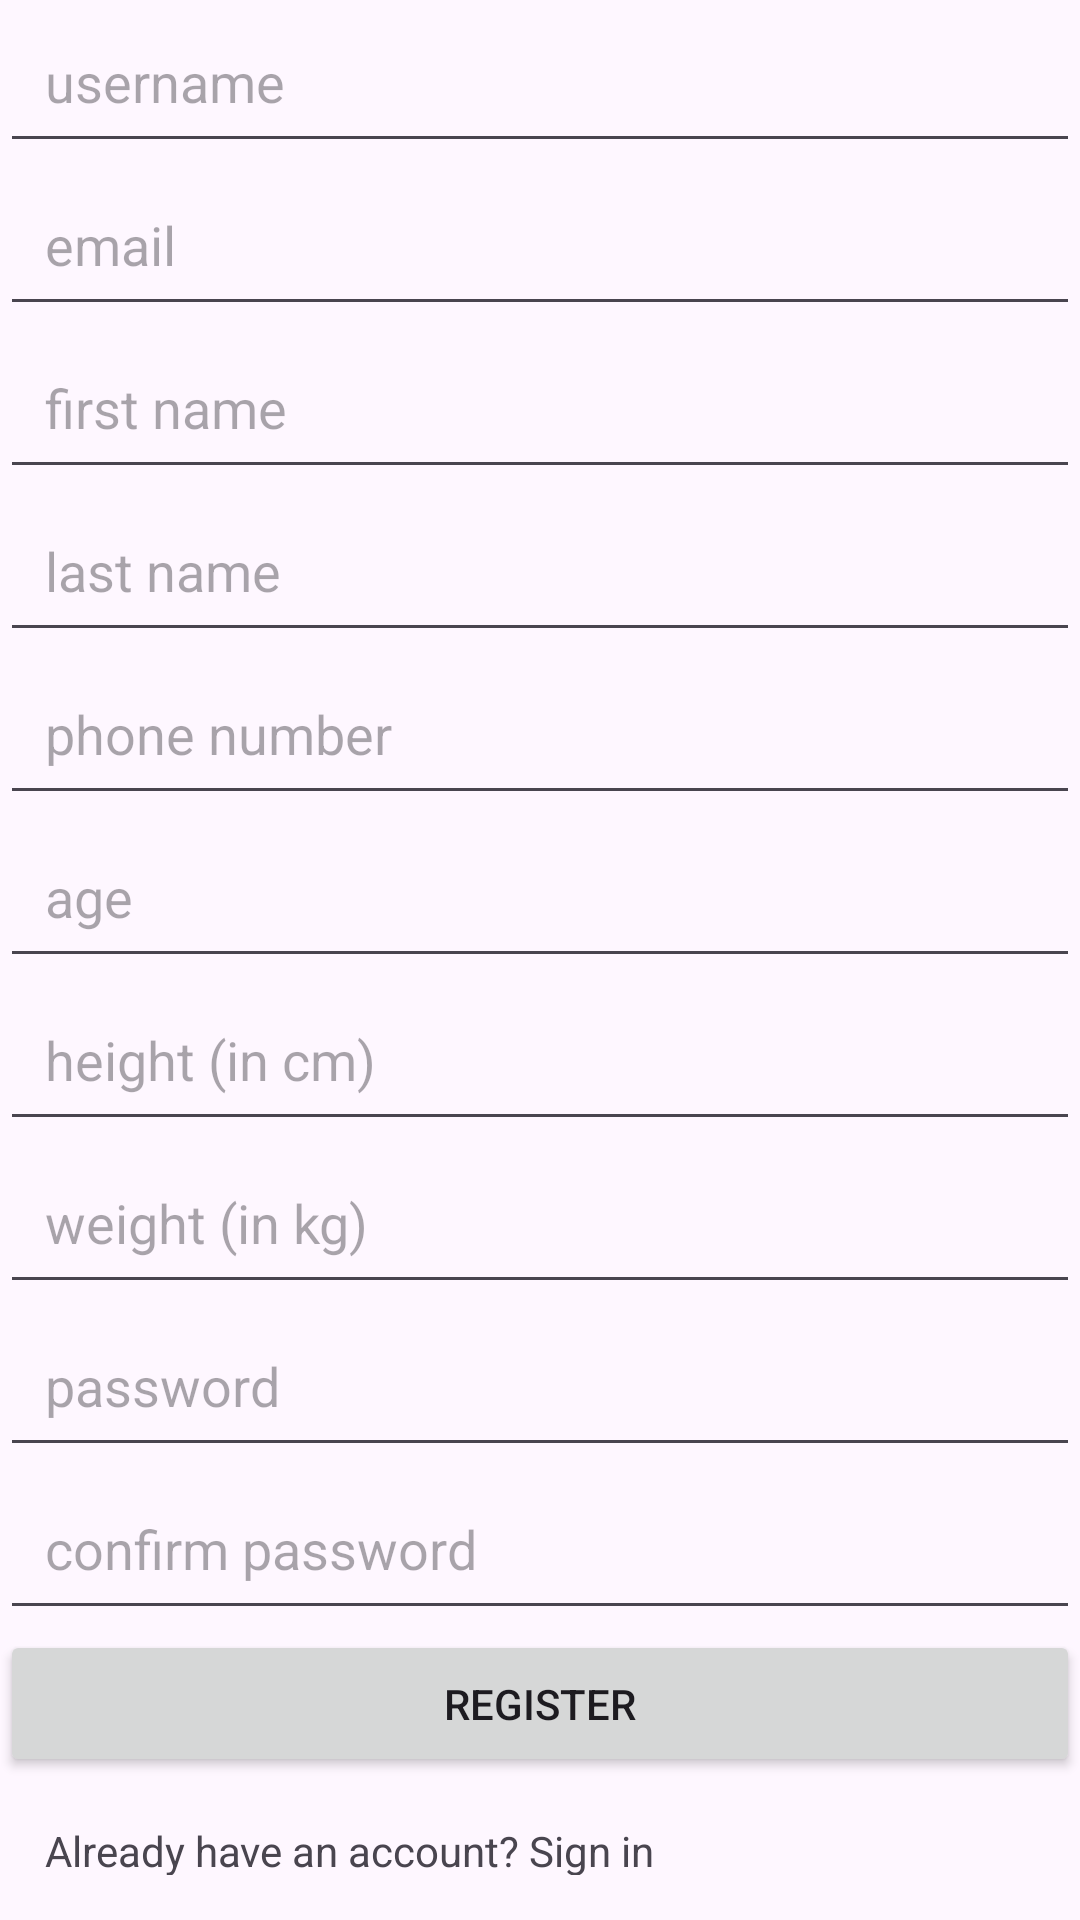

Android layout source for this screen:
<!-- AndroidManifest.xml: application theme Theme.Healeats -->
<!-- res/layout/activity_signup.xml -->
<?xml version="1.0" encoding="utf-8"?>
<LinearLayout xmlns:android="http://schemas.android.com/apk/res/android"
    xmlns:app="http://schemas.android.com/apk/res-auto"
    xmlns:tools="http://schemas.android.com/tools"
    android:layout_width="match_parent"
    android:layout_height="match_parent"
    tools:context=".SignupActivity"
    android:orientation="vertical">


    <EditText
        android:id="@+id/editTextText3"
        android:layout_width="match_parent"
        android:layout_height="wrap_content"
        android:ems="10"
        android:inputType="text"
        android:hint="username"
        android:padding="15dp"/>

    <EditText
        android:id="@+id/editTextText6"
        android:layout_width="match_parent"
        android:layout_height="wrap_content"
        android:ems="10"
        android:inputType="text"
        android:hint="email"
        android:padding="15dp"/>

    <EditText
        android:id="@+id/editTextText4"
        android:layout_width="match_parent"
        android:layout_height="wrap_content"
        android:ems="10"
        android:inputType="text"
        android:hint="first name"
        android:padding="15dp"/>

    <EditText
        android:id="@+id/editTextText5"
        android:layout_width="match_parent"
        android:layout_height="wrap_content"
        android:ems="10"
        android:inputType="text"
        android:hint="last name"
        android:padding="15dp"/>

    <EditText
        android:id="@+id/editTextPhone"
        android:layout_width="match_parent"
        android:layout_height="wrap_content"
        android:ems="10"
        android:inputType="phone"
        android:hint="phone number"
        android:padding="15dp"/>



    <EditText
        android:id="@+id/editTextTextAge"
        android:layout_width="match_parent"
        android:layout_height="wrap_content"
        android:ems="10"
        android:inputType="number"
        android:hint="age"
        android:padding="15dp"/>

    <EditText
        android:id="@+id/editTextTextHeight"
        android:layout_width="match_parent"
        android:layout_height="wrap_content"
        android:ems="10"
        android:inputType="numberDecimal"
        android:hint="height (in cm)"
        android:padding="15dp"/>

    <EditText
        android:id="@+id/editTextTextWeight"
        android:layout_width="match_parent"
        android:layout_height="wrap_content"
        android:ems="10"
        android:inputType="numberDecimal"
        android:hint="weight (in kg)"
        android:padding="15dp"/>

    <EditText
        android:id="@+id/editTextTextPassword"
        android:layout_width="match_parent"
        android:layout_height="wrap_content"
        android:ems="10"
        android:inputType="textPassword"
        android:hint="password"
        android:padding="15dp"/>

    <EditText
        android:id="@+id/editTextTextPassword2"
        android:layout_width="match_parent"
        android:layout_height="wrap_content"
        android:ems="10"
        android:inputType="textPassword"
        android:hint="confirm password"
        android:padding="15dp"/>

    <Button
        android:id="@+id/button3"
        android:layout_width="match_parent"
        android:layout_height="wrap_content"
        android:text="Register"
        android:onClick="RegisterUser"
        android:padding="15dp"/>

    <TextView
        android:id="@+id/textView4"
        android:layout_width="match_parent"
        android:layout_height="wrap_content"
        android:text="Already have an account? Sign in"
        android:clickable="true"
        android:textColorLink="#3F51B5"
        android:padding="15dp"
        />



</LinearLayout>
<!-- resources referenced by this layout -->
<resources>
  <style name="Theme.Healeats" parent="Base.Theme.Healeats" />
  <style name="Base.Theme.Healeats" parent="Theme.Material3.DayNight.NoActionBar">
          
          
      </style>
</resources>
